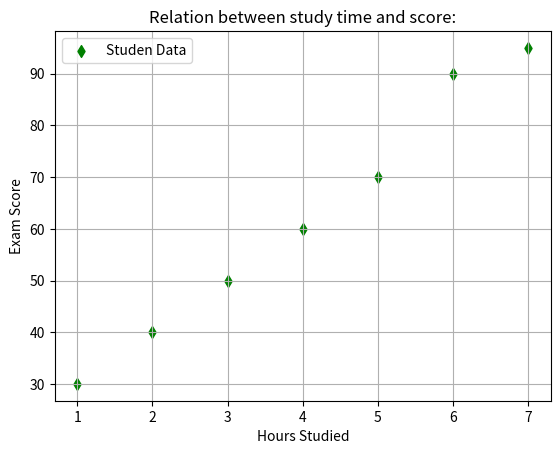

Python code for this plot:
# Relations between data
# use to find the co_relation between two  veriables
# e.g : Advertising budget VS sales 

import matplotlib.pyplot as plt

hours_study = [1,2,3,4,5,6,7]
marks = [30,40,50,60,70,90,95]

plt.scatter(hours_study,marks , color = 'green' , marker='d' , label = 'Studen Data')
plt.xlabel('Hours Studied')
plt.ylabel('Exam Score')
plt.title('Relation between study time and score:')
plt.legend()
plt.grid(True)


# plt.savefig("Scatter_Graph.png" , dpi = 300 , bbox_inches = 'tight')  # DPI : dots per inch (img quality)
                                                                   # bbox_inches : remove rounded space.
plt.show()
